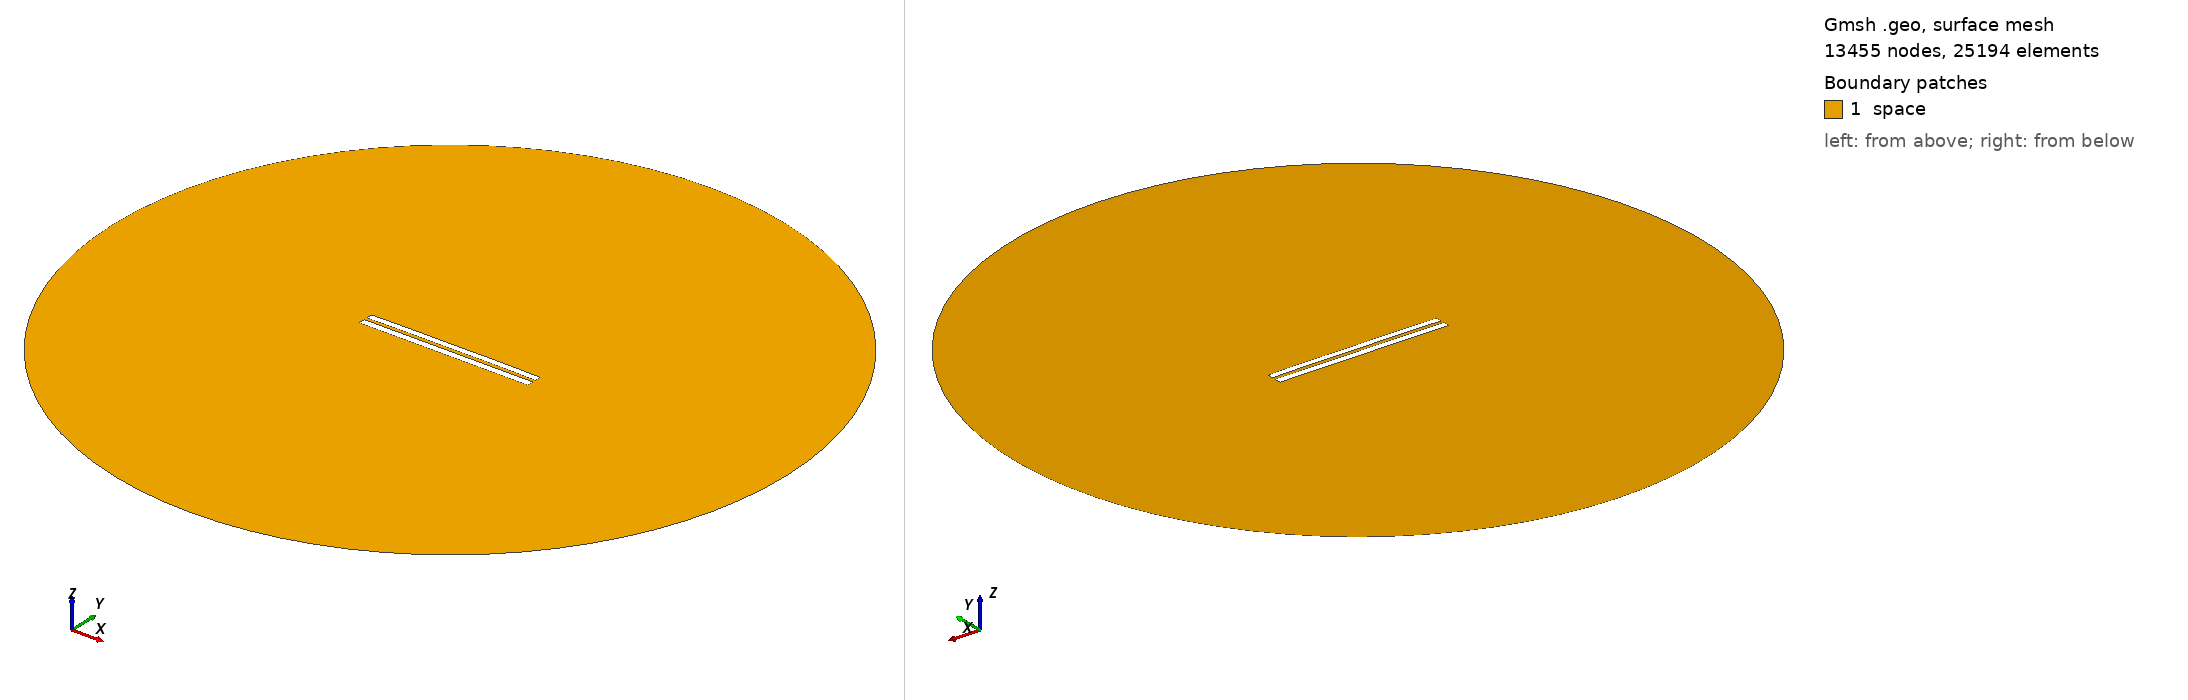

Gmsh geometry script, surface-meshed: 13455 nodes, 25194 surface elements. Boundary patches (legend numbers): 1 space. Left view from above one corner, right view from below the opposite corner. Legend entries are the model's physical surfaces. The drawing asked Gmsh for element sizes between 1% and 20% of the model's largest extent; the script's own settings can give other sizes.

=== 4364.geo (drawn) ===
//---------------------------------------
// Geometry kernel
//---------------------------------------

SetFactory("OpenCASCADE");



//---------------------------------------
// Parameters of the geometry
//---------------------------------------

// Overetch of the upper plate
overetch = 0.125;

// Distance between the plates
distance = 1.75;

// Discretization over the x axis (for the deformation)
nx = 50; 

// Length of the plate
L = 100 - overetch; 

// Number of modes
n = 4; 

// 1st mode coefficient
coeff(1) = 0.15;
beta(1) = 0.596864 * 3.1415926535 / L;

// 2nd mode coefficient
coeff(2) = 0.15;
beta(2) = 1.49418 * 3.1415926535 / L;

// 3rd mode coefficient
coeff(3) = 0.0;
beta(3) = 2.50025 * 3.1415926535 / L;

// 4th mode coefficient
coeff(4) = 0.07499999999999998;
beta(4) = 3.49999 * 3.1415926535 / L;



//---------------------------------------
// Upper plate (deformed rectangle)
//---------------------------------------

// Coordiantes of the upper plate
xmin = -50;
xmax = 50 - overetch;

// Height of the upper plate
yheight = 4 - 2 * overetch;

// Indexes of the points
UpperID[] = {};
LowerID[] = {};
LeftID[] = {};
RightID[] = {};

// Point index
p = 1;

// Horizontal edges
For i In {1:nx}
    x = xmin + (i-1)*(xmax - xmin)/(nx-1);

    y_bottom = distance / 2 + overetch;
    For j In {1:n}
        C = (Cosh(beta(j)*L) + Cos(beta(j)*L)) / (Sinh(beta(j)*L) + Sin(beta(j)*L));
        y_bottom  = y_bottom + coeff(j) * (Cosh(beta(j)*(x+50)) - Cos(beta(j)*(x+50)) - C * (Sinh(beta(j)*(x+50)) - Sin(beta(j)*(x+50))));
    EndFor

    y_top = y_bottom + yheight;

    Point(p) = {x, y_top, 0, 1.0};
    UpperID[i] = p;
    p = p + 1;

    Point(p) = {x, y_bottom, 0, 1.0};
    LowerID[i] = p;
    p = p + 1;
EndFor

// Create point lists
UpperPts[] = {}; LowerPts[] = {};
For i In {1:nx}
  UpperPts[] += {UpperID[i]};
  LowerPts[] += {LowerID[i]};
EndFor

// Build splines
Spline(1) = {UpperPts[]};
Spline(2) = {LowerPts[]};
Line(3) = {LowerPts[nx-1], UpperPts[nx-1]};
Line(4) = {LowerPts[0], UpperPts[0]};

// Build the plane surface
Curve Loop(1) = {2, 3, -1, -4};
Plane Surface(1) = {1};



//---------------------------------------
// Lower plate (rectangle)
//---------------------------------------

// Vertices
Point(1001) = {-50, -1, 0, 1.0};
Point(1002) = { 50, -1, 0, 1.0};
Point(1003) = { 50,  -5, 0, 1.0};
Point(1004) = {-50,  -5, 0, 1.0};

// Edges
Line(5) = {1001, 1002};
Line(6) = {1002, 1003};
Line(7) = {1003, 1004};
Line(8) = {1004, 1001};

// Plane surface
Line Loop(2) = {5, 6, 7, 8};
Plane Surface(2) = {2}; 



//---------------------------------------
// Outer (fictious) boundary
//---------------------------------------

// Points
Point(1005) = {0, 0, 0};       // Center
Point(1006) = {200, 0, 0};     // Start point
Point(1007) = {0, 200, 0};     // 90 degrees
Point(1008) = {-200, 0, 0};    // 180 degrees
Point(1009) = {0, -200, 0};    // 270 degrees

// Circle arcs (each needs start, center, end)
Circle(9) = {1006, 1005, 1007};
Circle(10) = {1007, 1005, 1008};
Circle(11) = {1008, 1005, 1009};
Circle(12) = {1009, 1005, 1006};

// Plane surface for the entire domain
Curve Loop(3) = {9, 10, 11, 12};
Surface(3) = {3};

// Subtract the plates from the whole domain to obtain the actual domain where we want to solve the equations
BooleanDifference{ Surface{3}; Delete; }{ Surface{1}; Surface{2}; Delete; }




//---------------------------------------
// Transfinite Lines/Curves
//---------------------------------------

// Set the number of points on the boundaries
r = 7;

// Plates
Transfinite Curve {1, 2} = 50*r Using Progression 1;
Transfinite Curve {3, 4} = 2*r Using Progression 1;
Transfinite Line {5, 7} = 50*r Using Progression 1;
Transfinite Line {6, 8} = 2*r Using Progression 1;

// Outer boundary
Transfinite Line {9, 10, 11, 12} = 20 Using Progression 1;



//---------------------------------------
// Physical groups
//---------------------------------------                

// Physical curves (boundaries)
Physical Line("force_segment", 10) = {2};
Physical Line("upper_plate", 11) = {1, 3, 4};
Physical Line("lower_plate", 12) = {5, 6, 7, 8};
Physical Line("boundary", 20) = {9, 10, 11, 12};

// Physical Surfaces
Physical Surface("space", 30) = {3};



//---------------------------------------
// 6. Generate the Mesh
//---------------------------------------

// 2D mesh generation
Mesh 2;
